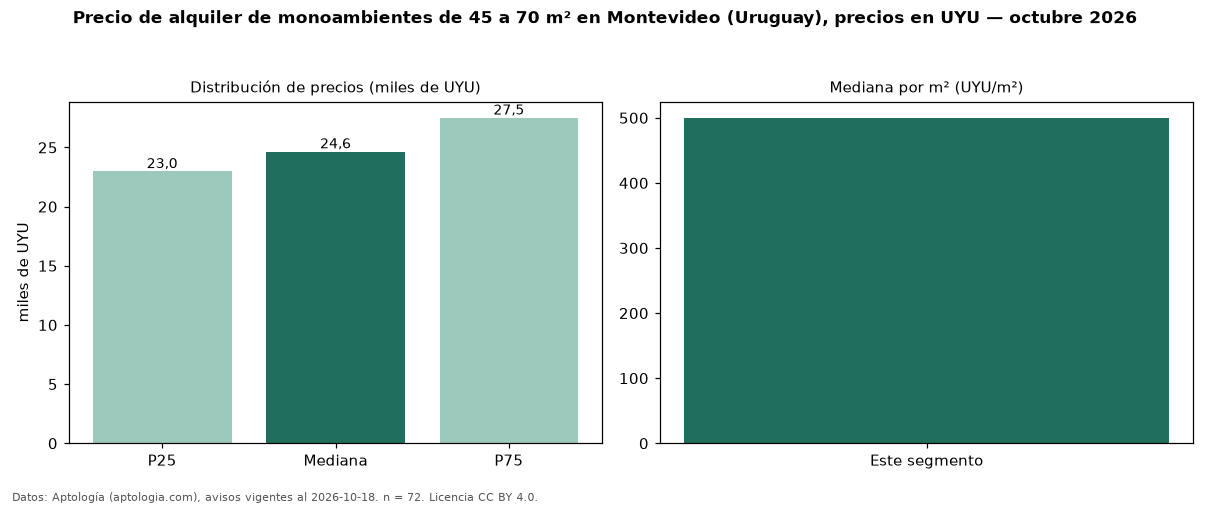

Source data for this figure (header and first rows):
seccion, metrica, valor, moneda, n
filtro, area2, de 45 a 70 m², , 72
precio, p25, 22975, UYU, 72
precio, mediana, 24650, UYU, 72
precio, p75, 27500, UYU, 72
precio, minimo, 16500, UYU, 72
precio, maximo, 39000, UYU, 72
m2, mediana_precio_m2, 500.0, UYU, 72
m2, area_mediana_m2, 50.0, m2, 72
admin, mediana_admin_mes, 4173, UYU, 66
banos, mediana_banos, 1.0, , 
fuente, fecha_datos, 2026-10-18, , 
fuente, atribucion, https://www.aptologia.com/uy/alquiler/mo…, , 
fuente, licencia, CC BY 4.0, , 
